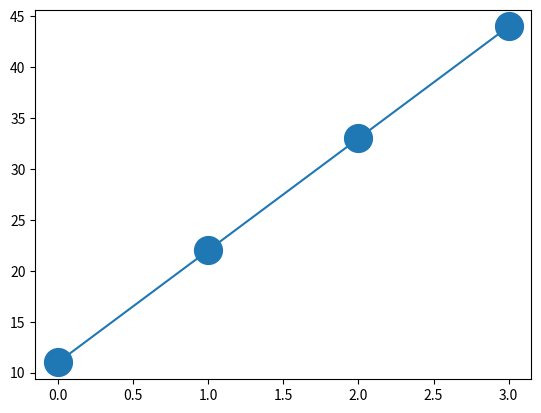

Write Python code to recreate this figure.
import numpy as np
import matplotlib.pyplot as plt
ypoint = np.array([11,22,33,44])
plt.plot(ypoint , marker = 'o' , ms = 20)
plt.show()
